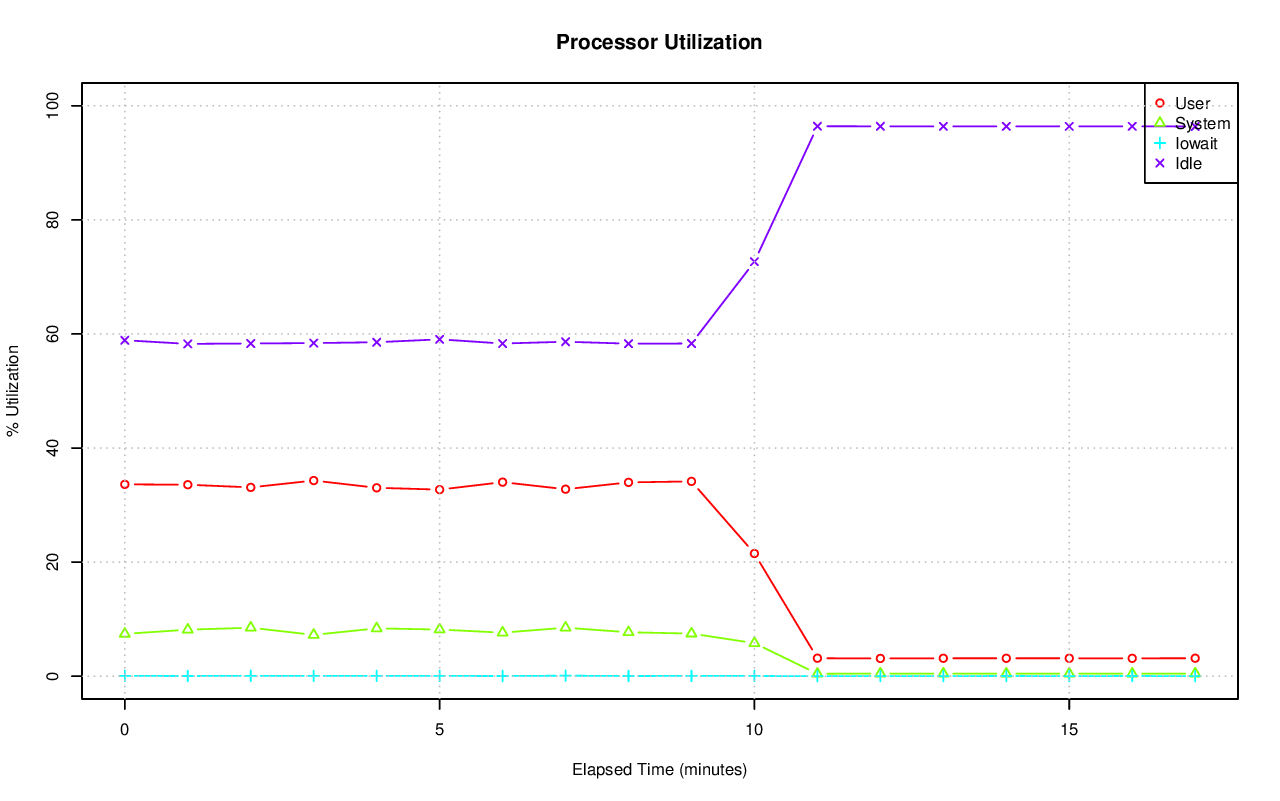

The table this chart was drawn from, first rows:
# hostname; interval; timestamp; CPU; %user; %nice; %system; %iowait; %steal; %idle
axle; 60; 1415142632; -1; 33.63; 0.00; 7.42; 0.05; 0.00; 58.90
axle; 60; 1415142632; 0; 33.54; 0.00; 11.31; 0.03; 0.00; 55.12
axle; 60; 1415142632; 1; 20.60; 0.00; 6.24; 0.03; 0.00; 73.13
axle; 60; 1415142632; 2; 14.97; 0.00; 2.62; 0.03; 0.00; 82.38
axle; 60; 1415142632; 3; 13.45; 0.00; 4.38; 0.07; 0.00; 82.10
axle; 60; 1415142632; 4; 4.37; 0.00; 1.02; 0.00; 0.00; 94.62
axle; 60; 1415142632; 5; 60.24; 0.00; 17.11; 0.05; 0.00; 22.60
axle; 60; 1415142632; 6; 40.31; 0.00; 5.90; 0.05; 0.00; 53.74
axle; 60; 1415142632; 7; 43.96; 0.00; 6.62; 0.05; 0.00; 49.37
axle; 60; 1415142632; 8; 78.22; 0.00; 4.64; 0.02; 0.00; 17.13
axle; 60; 1415142632; 9; 52.56; 0.00; 13.01; 0.02; 0.00; 34.41
axle; 60; 1415142632; 10; 33.50; 0.00; 4.31; 0.15; 0.00; 62.04
axle; 60; 1415142632; 11; 28.44; 0.00; 13.51; 0.53; 0.00; 57.52
axle; 60; 1415142632; 12; 55.18; 0.00; 7.52; 0.02; 0.00; 37.28
axle; 60; 1415142632; 13; 20.04; 0.00; 2.74; 0.12; 0.00; 77.11
axle; 60; 1415142632; 14; 56.14; 0.00; 9.24; 0.00; 0.00; 34.62
axle; 60; 1415142632; 15; 9.16; 0.00; 4.49; 0.62; 0.00; 85.74
axle; 60; 1415142632; 16; 79.61; 0.00; 8.53; 0.02; 0.00; 11.85
axle; 60; 1415142632; 17; 52.39; 0.00; 9.50; 0.10; 0.00; 38.02
axle; 60; 1415142632; 18; 54.36; 0.00; 16.77; 0.03; 0.00; 28.84
axle; 60; 1415142632; 19; 55.81; 0.00; 6.44; 0.05; 0.00; 37.70
axle; 60; 1415142632; 20; 39.11; 0.00; 6.77; 0.02; 0.00; 54.11
axle; 60; 1415142632; 21; 35.39; 0.00; 11.13; 0.02; 0.00; 53.47
axle; 60; 1415142632; 22; 72.51; 0.00; 8.14; 0.02; 0.00; 19.33
axle; 60; 1415142632; 23; 31.37; 0.00; 9.74; 0.03; 0.00; 58.86
axle; 60; 1415142632; 24; 38.40; 0.00; 12.42; 0.10; 0.00; 49.08
axle; 60; 1415142632; 25; 53.20; 0.00; 7.87; 0.02; 0.00; 38.91
axle; 60; 1415142632; 26; 26.93; 0.00; 16.94; 0.02; 0.00; 56.11
axle; 60; 1415142632; 27; 54.41; 0.00; 7.09; 0.02; 0.00; 38.47
axle; 60; 1415142632; 28; 47.50; 0.00; 10.40; 0.03; 0.00; 42.07
axle; 60; 1415142632; 29; 61.56; 0.00; 20.39; 0.02; 0.00; 18.03
axle; 60; 1415142632; 30; 92.97; 0.00; 3.97; 0.02; 0.00; 3.05
axle; 60; 1415142632; 31; 24.76; 0.00; 7.55; 0.03; 0.00; 67.66
axle; 60; 1415142632; 32; 14.30; 0.00; 2.62; 0.02; 0.00; 83.06
axle; 60; 1415142632; 33; 37.61; 0.00; 11.73; 0.10; 0.00; 50.56
axle; 60; 1415142632; 34; 36.87; 0.00; 13.38; 0.00; 0.00; 49.75
axle; 60; 1415142632; 35; 44.34; 0.00; 11.71; 0.03; 0.00; 43.92
axle; 60; 1415142632; 36; 90.56; 0.00; 4.49; 0.02; 0.00; 4.94
axle; 60; 1415142632; 37; 10.16; 0.00; 3.83; 0.02; 0.00; 86.00
axle; 60; 1415142632; 38; 43.14; 0.00; 7.41; 0.07; 0.00; 49.39
axle; 60; 1415142632; 39; 27.23; 0.00; 11.18; 0.02; 0.00; 61.57
axle; 60; 1415142632; 40; 9.26; 0.00; 7.19; 0.02; 0.00; 83.53
axle; 60; 1415142632; 41; 12.75; 0.00; 5.02; 0.02; 0.00; 82.21
axle; 60; 1415142632; 42; 32.95; 0.00; 11.38; 0.02; 0.00; 55.65
axle; 60; 1415142632; 43; 34.75; 0.00; 4.54; 0.02; 0.00; 60.69
axle; 60; 1415142632; 44; 19.53; 0.00; 3.49; 0.02; 0.00; 76.97
axle; 60; 1415142632; 45; 63.27; 0.00; 9.47; 0.02; 0.00; 27.25
axle; 60; 1415142632; 46; 15.65; 0.00; 2.82; 0.02; 0.00; 81.51
axle; 60; 1415142632; 47; 31.46; 0.00; 9.70; 0.02; 0.00; 58.82
axle; 60; 1415142632; 48; 2.51; 0.00; 1.75; 0.00; 0.00; 95.74
axle; 60; 1415142632; 49; 18.02; 0.00; 3.41; 0.00; 0.00; 78.57
axle; 60; 1415142632; 50; 8.53; 0.00; 5.28; 0.00; 0.00; 86.19
axle; 60; 1415142632; 51; 13.54; 0.00; 6.28; 0.03; 0.00; 80.15
axle; 60; 1415142632; 52; 25.61; 0.00; 8.51; 0.00; 0.00; 65.89
axle; 60; 1415142632; 53; 29.34; 0.00; 6.57; 0.07; 0.00; 64.03
axle; 60; 1415142632; 54; 2.16; 0.00; 0.96; 0.00; 0.00; 96.88
axle; 60; 1415142632; 55; 25.68; 0.00; 7.85; 0.00; 0.00; 66.47
axle; 60; 1415142632; 56; 8.29; 0.00; 5.27; 0.02; 0.00; 86.43
axle; 60; 1415142632; 57; 13.54; 0.00; 3.01; 0.10; 0.00; 83.34
axle; 60; 1415142632; 58; 37.36; 0.00; 5.29; 0.02; 0.00; 57.34
... 1,110 more rows
